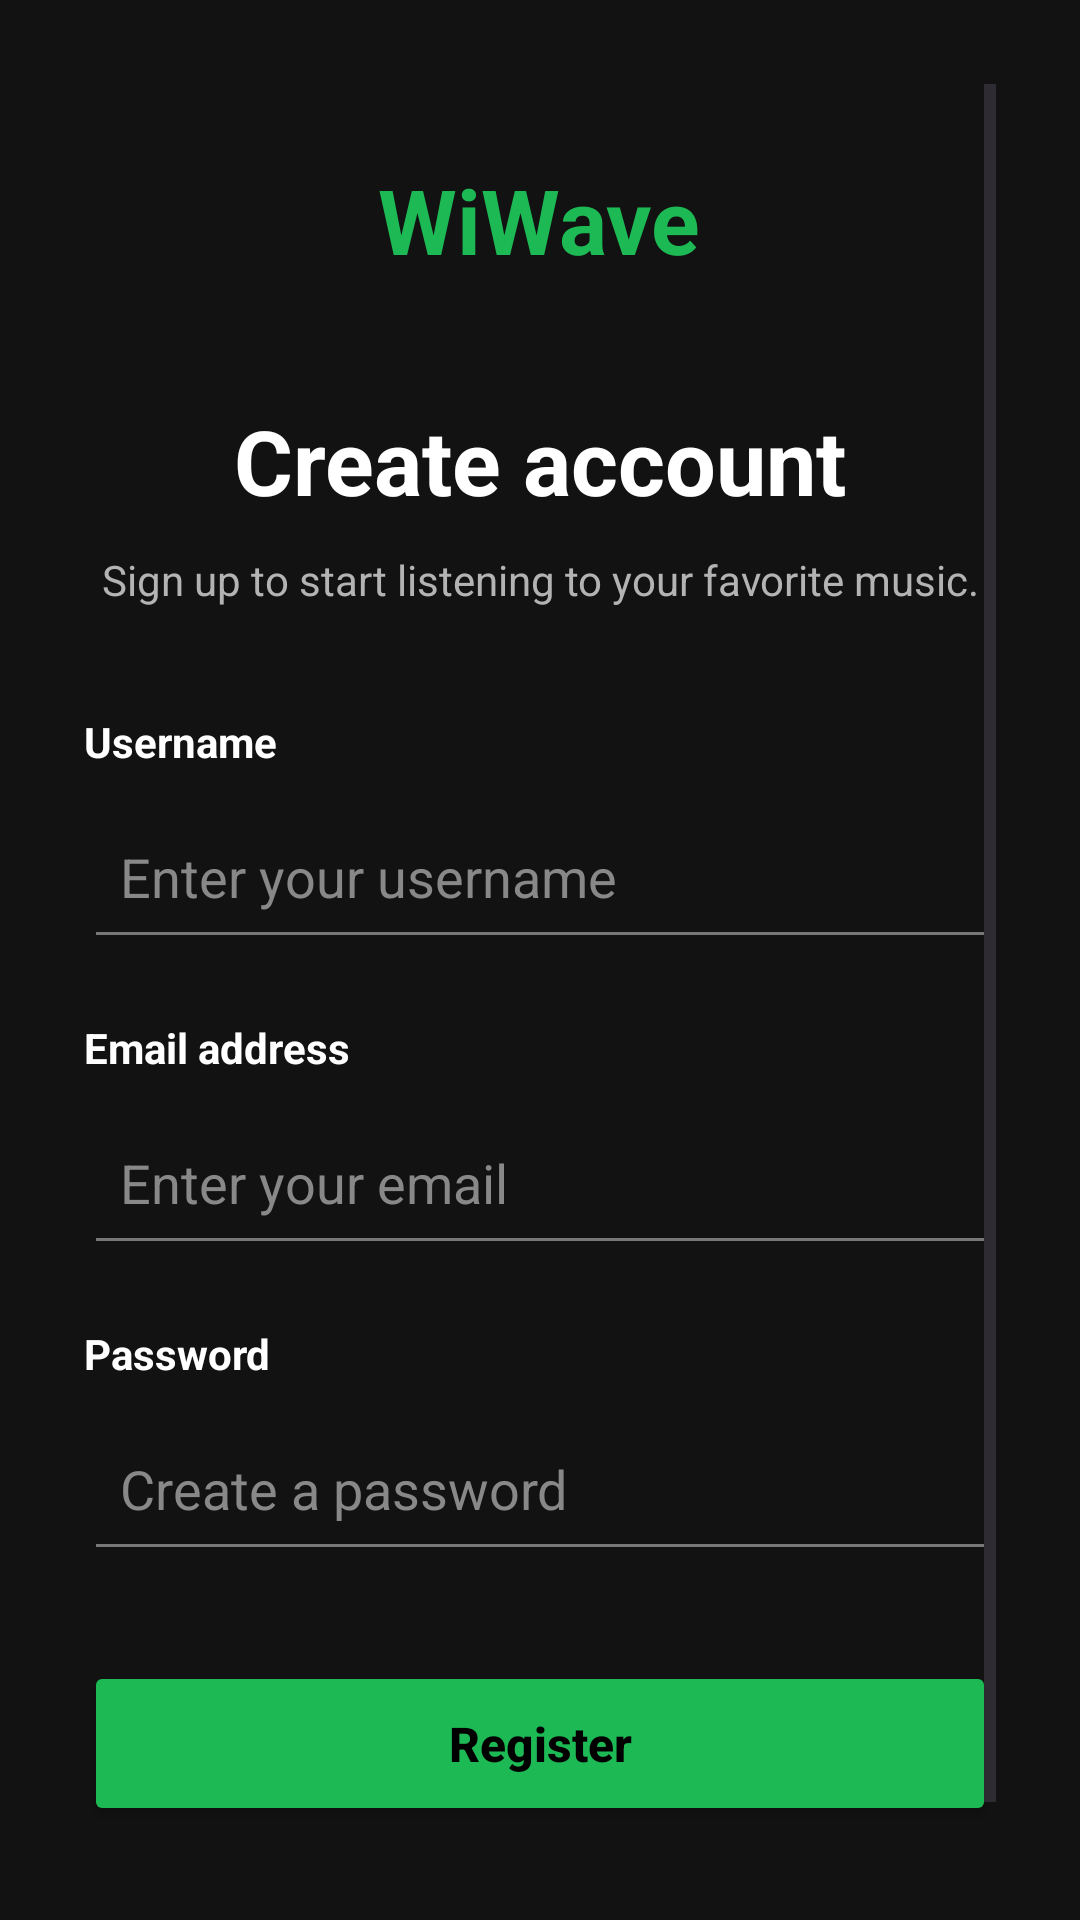

Write the Android layout XML for this screen, with the resource values it uses.
<!-- AndroidManifest.xml: application theme Theme.Project_pbo -->
<!-- res/layout/activity_register_page.xml -->
<?xml version="1.0" encoding="utf-8"?>
<androidx.constraintlayout.widget.ConstraintLayout
    xmlns:android="http://schemas.android.com/apk/res/android"
    xmlns:app="http://schemas.android.com/apk/res-auto"
    android:layout_width="match_parent"
    android:layout_height="match_parent"
    android:background="#121212">

    <ScrollView
        android:layout_width="match_parent"
        android:layout_height="match_parent"
        android:fillViewport="true"
        android:padding="28dp">

        <LinearLayout
            android:layout_width="match_parent"
            android:layout_height="wrap_content"
            android:orientation="vertical"
            android:gravity="center_horizontal">

            <TextView
                android:layout_width="wrap_content"
                android:layout_height="wrap_content"
                android:text="WiWave"
                android:textColor="#1DB954"
                android:textSize="30sp"
                android:textStyle="bold"
                android:layout_marginTop="25dp"
                android:layout_marginBottom="40dp"/>

            <TextView
                android:layout_width="match_parent"
                android:layout_height="wrap_content"
                android:text="Create account"
                android:textColor="#FFFFFF"
                android:textSize="30sp"
                android:textStyle="bold"
                android:gravity="center"
                android:layout_marginBottom="10dp"/>

            <TextView
                android:layout_width="match_parent"
                android:layout_height="wrap_content"
                android:text="Sign up to start listening to your favorite music."
                android:textColor="#B3B3B3"
                android:textSize="14sp"
                android:gravity="center"
                android:layout_marginBottom="35dp"/>

            
            <TextView
                android:layout_width="match_parent"
                android:layout_height="wrap_content"
                android:text="Username"
                android:textColor="#FFFFFF"
                android:textStyle="bold"
                android:layout_marginBottom="8dp"/>

            <EditText
                android:id="@+id/etUsername"
                android:layout_width="match_parent"
                android:layout_height="55dp"
                android:hint="Enter your username"
                android:inputType="text"
                android:textColor="#FFFFFF"
                android:textColorHint="#888888"
                android:backgroundTint="#777777"
                android:padding="12dp"
                android:layout_marginBottom="20dp"/>

            
            <TextView
                android:layout_width="match_parent"
                android:layout_height="wrap_content"
                android:text="Email address"
                android:textColor="#FFFFFF"
                android:textStyle="bold"
                android:layout_marginBottom="8dp"/>

            <EditText
                android:id="@+id/etEmail"
                android:layout_width="match_parent"
                android:layout_height="55dp"
                android:hint="Enter your email"
                android:inputType="textEmailAddress"
                android:textColor="#FFFFFF"
                android:textColorHint="#888888"
                android:backgroundTint="#777777"
                android:padding="12dp"
                android:layout_marginBottom="20dp"/>

            
            <TextView
                android:layout_width="match_parent"
                android:layout_height="wrap_content"
                android:text="Password"
                android:textColor="#FFFFFF"
                android:textStyle="bold"
                android:layout_marginBottom="8dp"/>

            <EditText
                android:id="@+id/etPassword"
                android:layout_width="match_parent"
                android:layout_height="55dp"
                android:hint="Create a password"
                android:inputType="textPassword"
                android:textColor="#FFFFFF"
                android:textColorHint="#888888"
                android:backgroundTint="#777777"
                android:padding="12dp"
                android:layout_marginBottom="30dp"/>

            
            <Button
                android:id="@+id/btnRegister"
                android:layout_width="match_parent"
                android:layout_height="55dp"
                android:text="Register"
                android:textColor="#000000"
                android:textSize="16sp"
                android:textStyle="bold"
                android:textAllCaps="false"
                android:backgroundTint="#1DB954"
                android:layout_marginBottom="25dp"/>

            
            <LinearLayout
                android:layout_width="wrap_content"
                android:layout_height="wrap_content"
                android:orientation="horizontal"
                android:gravity="center">

                <TextView
                    android:layout_width="wrap_content"
                    android:layout_height="wrap_content"
                    android:text="Already have an account? "
                    android:textColor="#B3B3B3"/>

                <TextView
                    android:id="@+id/tvLogin"
                    android:layout_width="wrap_content"
                    android:layout_height="wrap_content"
                    android:text="Log in"
                    android:textColor="#1DB954"
                    android:textStyle="bold"/>

            </LinearLayout>

        </LinearLayout>

    </ScrollView>

</androidx.constraintlayout.widget.ConstraintLayout>
<!-- resources referenced by this layout -->
<resources>
  <style name="Theme.Project_pbo" parent="Base.Theme.Project_pbo" />
  <style name="Base.Theme.Project_pbo" parent="Theme.Material3.DayNight.NoActionBar">
          
          
      </style>
</resources>
